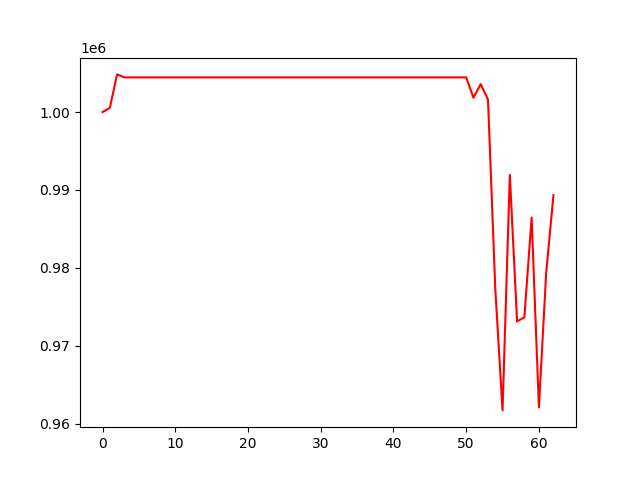

Source data for this figure (header and first rows):
, 0
0, 1000000
1, 1000531
2, 1004839
3, 1004455
4, 1004455
5, 1004455
6, 1004455
7, 1004455
8, 1004455
9, 1004455
10, 1004455
11, 1004455
12, 1004455
13, 1004455
14, 1004455
15, 1004455
16, 1004455
17, 1004455
18, 1004455
19, 1004455
20, 1004455
21, 1004455
22, 1004455
23, 1004455
24, 1004455
25, 1004455
26, 1004455
27, 1004455
28, 1004455
29, 1004455
30, 1004455
31, 1004455
32, 1004455
33, 1004455
34, 1004455
35, 1004455
36, 1004455
37, 1004455
38, 1004455
39, 1004455
40, 1004455
41, 1004455
42, 1004455
43, 1004455
44, 1004455
45, 1004455
46, 1004455
47, 1004455
48, 1004455
49, 1004455
50, 1004455
51, 1001837
52, 1003589
53, 1001604
54, 977333
55, 961693
56, 991938
57, 973124
58, 973643
59, 986461
... 3 more rows
